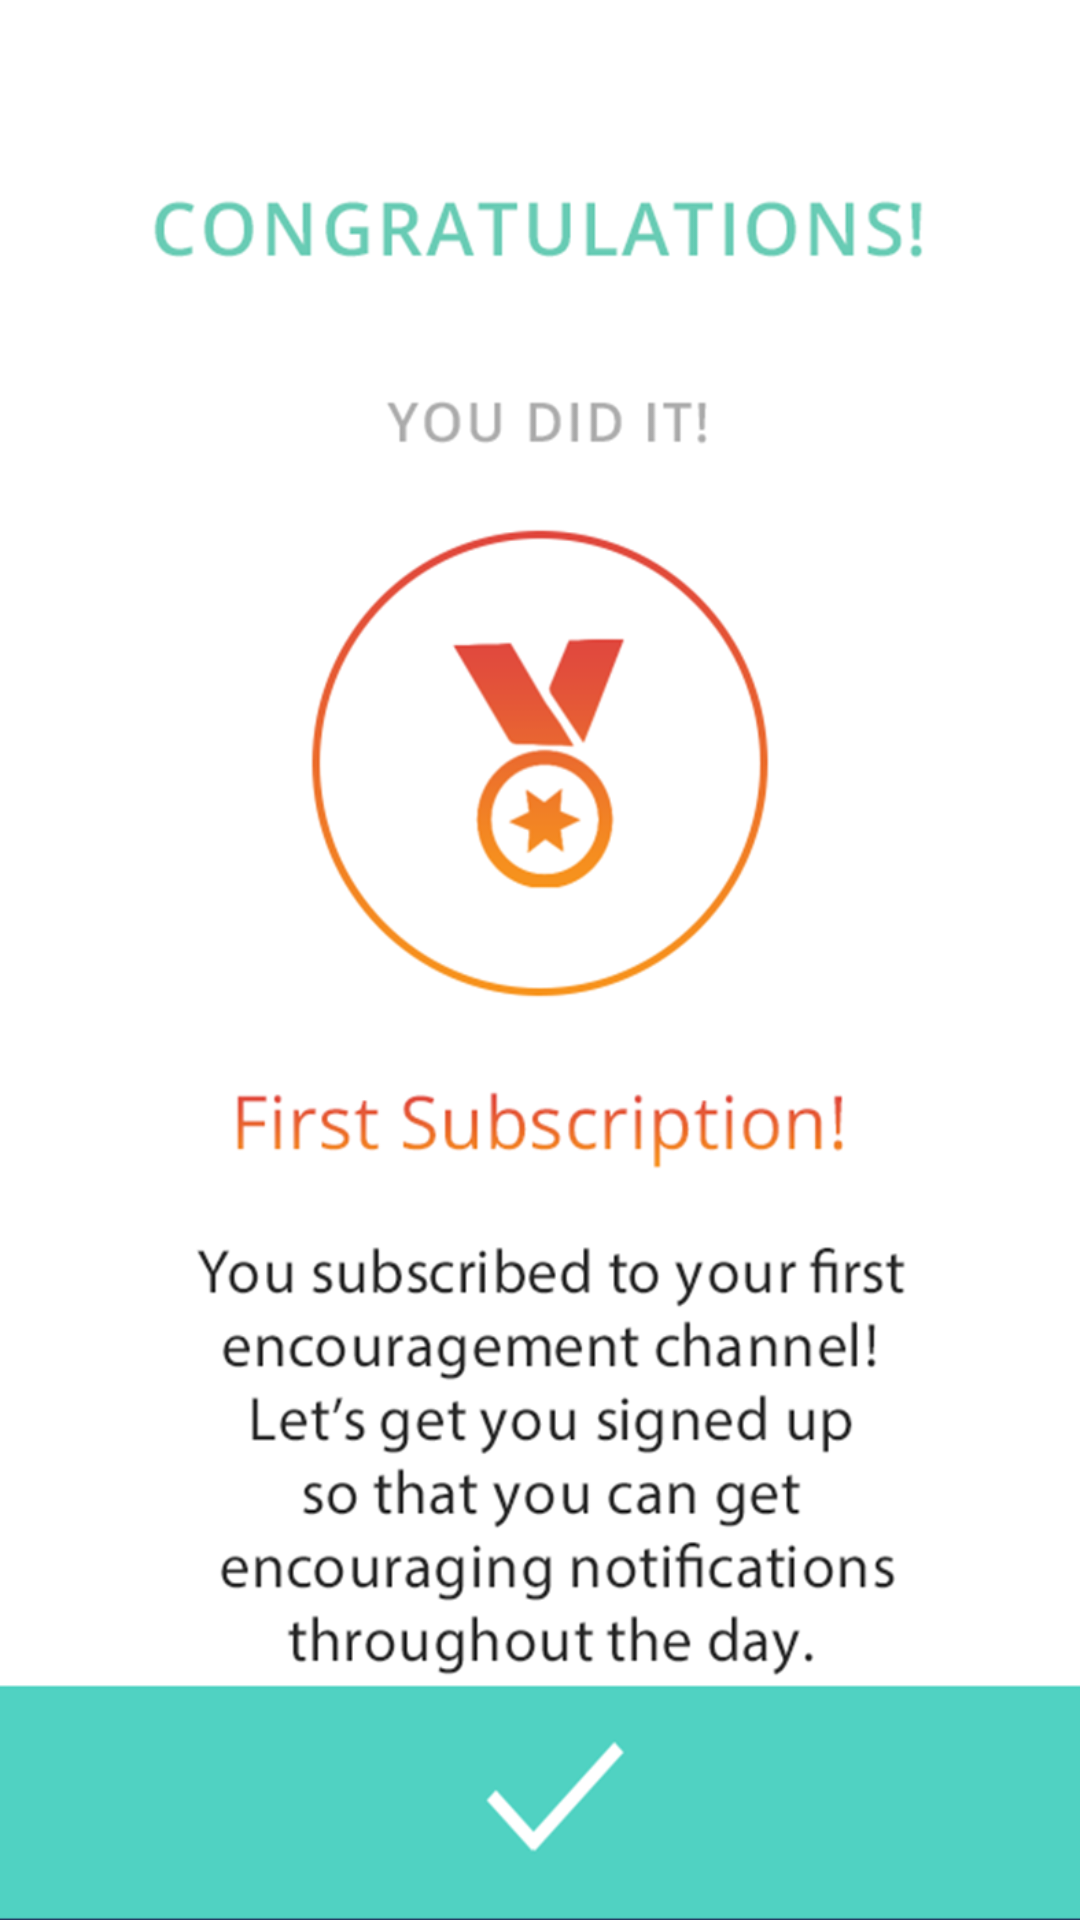

Write the Android layout XML for this screen, with the resource values it uses.
<!-- AndroidManifest.xml: application theme MyMaterialTheme -->
<!-- res/layout/activity_first_subcription.xml -->
<?xml version="1.0" encoding="utf-8"?>
<LinearLayout xmlns:android="http://schemas.android.com/apk/res/android"
    android:layout_width="match_parent"
    android:layout_height="match_parent"
    android:orientation="vertical" >
    
    
    <ImageView
            android:id="@+id/tutorial6"
            android:layout_width="fill_parent"
            android:layout_height="fill_parent"
            android:layout_alignParentRight="true"
            android:scaleType="fitXY"
            android:src="@drawable/firstintent2" /> 

</LinearLayout>
<!-- resources referenced by this layout -->
<resources>
  <!-- drawable firstintent2: png bitmap (drawable, 162402 bytes) -->
  <style name="MyMaterialTheme" parent="MyMaterialTheme.Base">
   
      </style>
  <style name="MyMaterialTheme.Base" parent="Theme.AppCompat.Light.DarkActionBar">
          <item name="windowNoTitle">true</item>
          <item name="windowActionBar">false</item>
          <item name="colorPrimary">@color/colorPrimary</item>
          <item name="colorPrimaryDark">@color/colorPrimaryDark</item>
          <item name="colorAccent">@color/colorAccent</item>
         
      </style>
  <color name="colorPrimary">#26A69A</color>
  <color name="colorPrimaryDark">#26A69A</color>
  <color name="colorAccent">#26A69A</color>
</resources>
